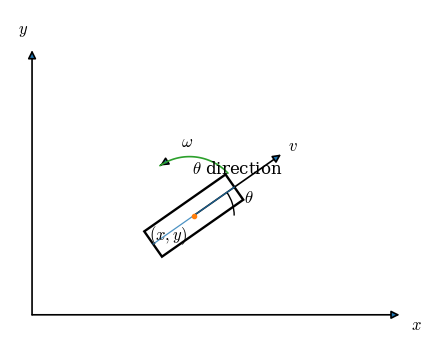

The script that saved this image: (Note: this script raises an exception after producing the figure.)
import numpy as np
import matplotlib.pyplot as plt
from matplotlib.patches import Arc, FancyArrowPatch, Polygon
from pathlib import Path


# ---------------------------------------------------------------------
# Matplotlib style
# ---------------------------------------------------------------------
plt.rcParams.update({
    "font.family": "serif",
    "mathtext.fontset": "cm",
    "font.size": 12,
    "axes.linewidth": 0.8,
})


# ---------------------------------------------------------------------
# Helper functions
# ---------------------------------------------------------------------
def arrow(ax, start, end, **kwargs):
    """Draw an arrow from start to end."""
    arr = FancyArrowPatch(
        start,
        end,
        arrowstyle="-|>",
        mutation_scale=12,
        linewidth=1.2,
        shrinkA=0,
        shrinkB=0,
        **kwargs,
    )
    ax.add_patch(arr)
    return arr


def curved_arrow(ax, center, radius, theta1, theta2, **kwargs):
    """Draw a curved arrow from theta1 to theta2, with angles in radians."""
    t = np.linspace(theta1, theta2, 60)
    x = center[0] + radius * np.cos(t)
    y = center[1] + radius * np.sin(t)

    ax.plot(x, y, linewidth=1.2, **kwargs)

    # Arrowhead near the end
    p_end = np.array([x[-1], y[-1]])
    p_prev = np.array([x[-4], y[-4]])

    arr = FancyArrowPatch(
        p_prev,
        p_end,
        arrowstyle="-|>",
        mutation_scale=12,
        linewidth=1.2,
        **kwargs,
    )
    ax.add_patch(arr)


def angle_arc(ax, center, radius, theta1, theta2, label=None, label_radius=None):
    """Draw an angle arc from theta1 to theta2, with angles in radians."""
    arc = Arc(
        center,
        2 * radius,
        2 * radius,
        angle=0,
        theta1=np.degrees(theta1),
        theta2=np.degrees(theta2),
        linewidth=1.0,
    )
    ax.add_patch(arc)

    if label is not None:
        if label_radius is None:
            label_radius = 1.25 * radius

        theta_mid = 0.5 * (theta1 + theta2)
        label_position = np.array([
            center[0] + label_radius * np.cos(theta_mid),
            center[1] + label_radius * np.sin(theta_mid),
        ])

        ax.text(
            label_position[0],
            label_position[1],
            label,
            ha="center",
            va="center",
        )


def rotate(points, theta):
    """Rotate an array of 2D points by theta."""
    R = np.array([
        [np.cos(theta), -np.sin(theta)],
        [np.sin(theta),  np.cos(theta)],
    ])
    return points @ R.T


# ---------------------------------------------------------------------
# Geometry
# ---------------------------------------------------------------------
theta = np.deg2rad(35)

# Robot reference point / wheel midpoint
p = np.array([0.0, 0.0])

# Body-frame unit vectors
e_heading = np.array([np.cos(theta), np.sin(theta)])
e_lateral = np.array([-np.sin(theta), np.cos(theta)])

# Wheel/body dimensions for top view
length = 1.35
width = 0.42

# Rectangle in body coordinates, centered at p
rect_body = np.array([
    [-length / 2, -width / 2],
    [ length / 2, -width / 2],
    [ length / 2,  width / 2],
    [-length / 2,  width / 2],
])

rect_world = rotate(rect_body, theta) + p


# ---------------------------------------------------------------------
# Figure
# ---------------------------------------------------------------------
fig, ax = plt.subplots(figsize=(6.2, 4.2))


# ---------------------------------------------------------------------
# Global x-y axes
# ---------------------------------------------------------------------
axis_origin = np.array([-2.2, -1.35])

arrow(ax, axis_origin, axis_origin + np.array([5.0, 0.0]))
arrow(ax, axis_origin, axis_origin + np.array([0.0, 3.6]))

ax.text(axis_origin[0] + 5.15, axis_origin[1] - 0.03, r"$x$", ha="left", va="top")
ax.text(axis_origin[0] - 0.05, axis_origin[1] + 3.75, r"$y$", ha="right", va="bottom")


# ---------------------------------------------------------------------
# Unicycle body / wheel as rectangle
# ---------------------------------------------------------------------
wheel = Polygon(
    rect_world,
    closed=True,
    fill=False,
    linewidth=1.7,
)
ax.add_patch(wheel)

# Midline along the wheel direction
front = p + (length / 2) * e_heading
back = p - (length / 2) * e_heading
ax.plot(
    [back[0], front[0]],
    [back[1], front[1]],
    linewidth=0.9,
    alpha=0.8,
)

# Reference point
ax.plot(p[0], p[1], "o", markersize=3)
ax.text(p[0] - 0.08, p[1] - 0.12, r"$(x,y)$", ha="right", va="top")


# ---------------------------------------------------------------------
# Heading and velocity
# ---------------------------------------------------------------------
# Heading direction
arrow(ax, p, p + 1.45 * e_heading)
ax.text(
    *(p + 1.65 * e_heading),
    r"$v$",
    ha="center",
    va="center",
)

# Optional body-frame heading label
ax.text(
    *(p + 0.85 * e_heading + 0.18 * e_lateral),
    r"$\theta$ direction",
    ha="center",
    va="center",
)


# ---------------------------------------------------------------------
# Angular velocity omega
# ---------------------------------------------------------------------
omega_center = p + 0.10 * e_lateral
curved_arrow(
    ax,
    omega_center,
    radius=0.72,
    theta1=theta + 0.15,
    theta2=theta + 1.55,
)

ax.text(
    *(omega_center + 0.92 * np.array([np.cos(theta + 1.0), np.sin(theta + 1.0)])),
    r"$\omega$",
    ha="center",
    va="center",
)


# ---------------------------------------------------------------------
# Angle theta from world x-axis to heading
# ---------------------------------------------------------------------
angle_arc(
    ax,
    p,
    radius=0.55,
    theta1=0.0,
    theta2=theta,
    label=r"$\theta$",
    label_radius=0.78,
)


# ---------------------------------------------------------------------
# Formatting
# ---------------------------------------------------------------------
ax.set_aspect("equal", adjustable="box")
ax.set_xlim(-2.5, 3.0)
ax.set_ylim(-1.6, 2.8)
ax.axis("off")


# ---------------------------------------------------------------------
# Save figure
# ---------------------------------------------------------------------
fig_dir = Path(__file__).resolve().parent / "saved_figures"
fig_dir.mkdir(parents=True, exist_ok=True)

plt.savefig(fig_dir / "unicycle_model.pdf", bbox_inches="tight")
plt.savefig(fig_dir / "unicycle_model.png", dpi=300, bbox_inches="tight")

plt.show()
